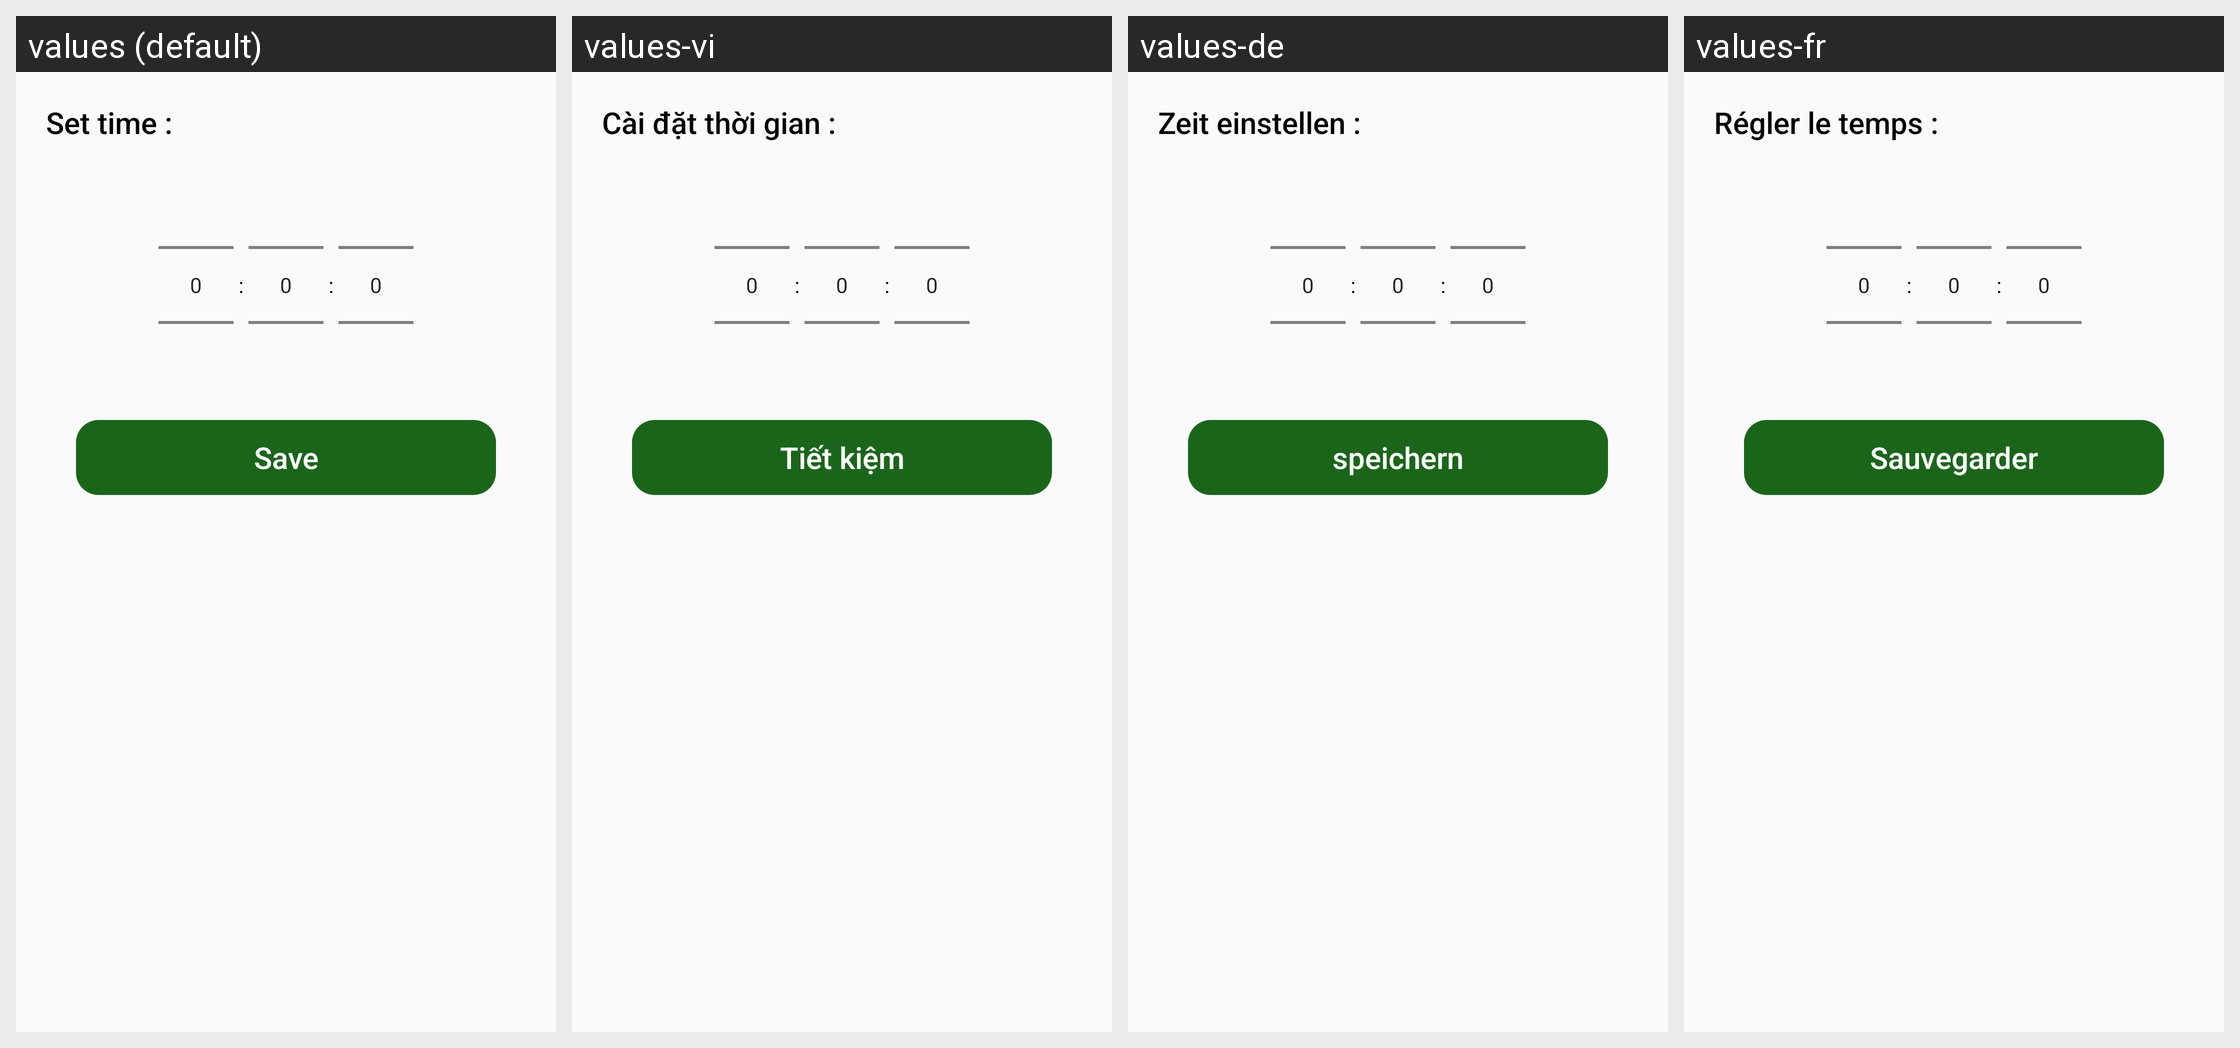

Strings drawn on this Android screen and how each of the app's shown locales translates them:
Android screen res/layout/time_layout.xml rendered under 4 locales, left to right: values (default), values-vi, values-de, values-fr. Device: Nexus 5 (rendered at 1080×1920; each locale shown at half size, 540×960, under a caption strip naming it); theme AppTheme.
Other locales in the repository, not shown: values-ar, values-en, values-es, values-ja, values-ko, values-pt, values-ru, values-tr.
Strings drawn on this screen, with the default value and each locale's value (text and hints the layout hard-codes, and strings that could not be matched under every locale, appear in the picture but are not listed):

time_chose
  values: Set time :
  values-vi: Cài đặt thời gian :
  values-de: Zeit einstellen :
  values-fr: Régler le temps :

save
  values: Save
  values-vi: Tiết kiệm
  values-de: speichern
  values-fr: Sauvegarder
